Photos from the image-classification dataset "Dataset" in the GitHub repository Arya202004/Medical-Image-Captioning. Its 4 classes are: mild diabetic retinopathy, moderate diabetic retinopathy, proliferate DR, severe diabetic retinopathy.

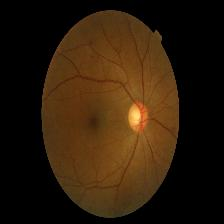
Label: moderate diabetic retinopathy

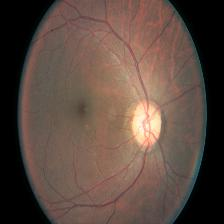
Label: mild diabetic retinopathy

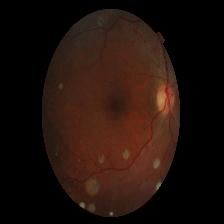
Label: proliferate DR

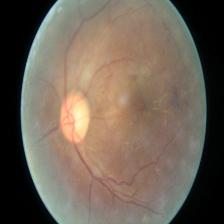
Label: severe diabetic retinopathy

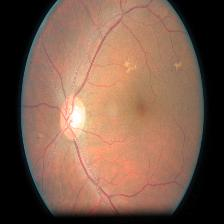
Label: moderate diabetic retinopathy

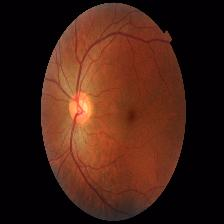
Label: mild diabetic retinopathy
